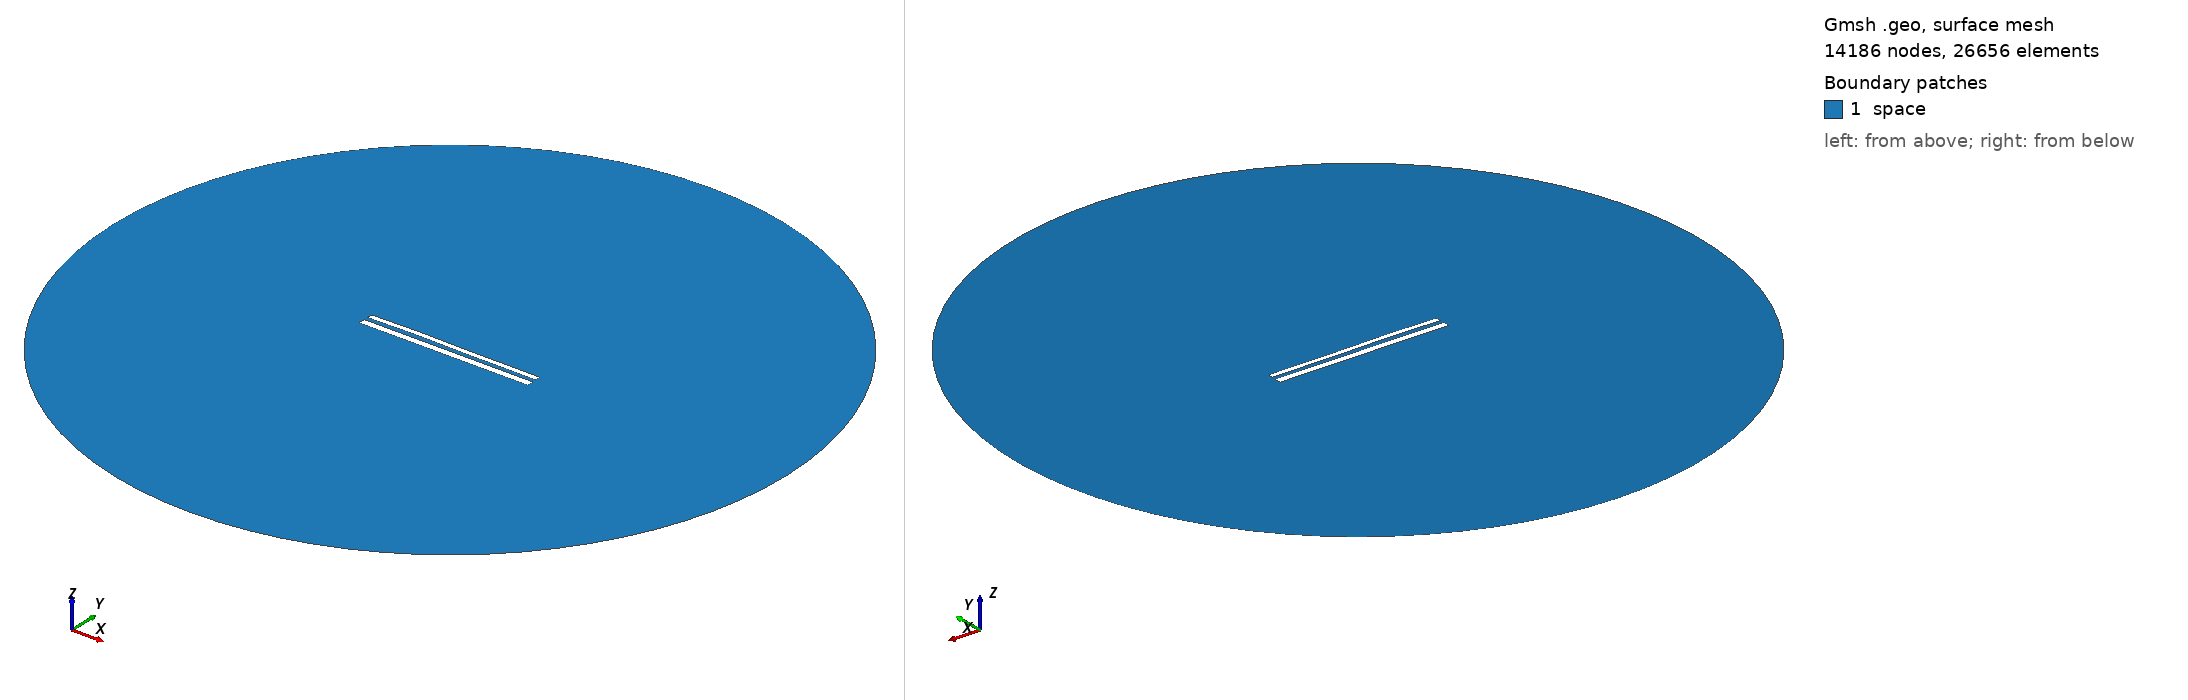

Gmsh geometry script, surface-meshed: 14186 nodes, 26656 surface elements. Boundary patches (legend numbers): 1 space. Left view from above one corner, right view from below the opposite corner. Legend entries are the model's physical surfaces. The drawing asked Gmsh for element sizes between 1% and 20% of the model's largest extent; the script's own settings can give other sizes.

=== 11624.geo (drawn) ===
//---------------------------------------
// Geometry kernel
//---------------------------------------

SetFactory("OpenCASCADE");



//---------------------------------------
// Parameters of the geometry
//---------------------------------------

// Overetch of the upper plate
overetch = 0.375;

// Distance between the plates
distance = 2.25;

// Discretization over the x axis (for the deformation)
nx = 50; 

// Length of the plate
L = 100 - overetch; 

// Number of modes
n = 4; 

// 1st mode coefficient
coeff(1) = 0.0;
beta(1) = 0.596864 * 3.1415926535 / L;

// 2nd mode coefficient
coeff(2) = 0.15;
beta(2) = 1.49418 * 3.1415926535 / L;

// 3rd mode coefficient
coeff(3) = 0.15;
beta(3) = 2.50025 * 3.1415926535 / L;

// 4th mode coefficient
coeff(4) = 0.07499999999999998;
beta(4) = 3.49999 * 3.1415926535 / L;



//---------------------------------------
// Upper plate (deformed rectangle)
//---------------------------------------

// Coordiantes of the upper plate
xmin = -50;
xmax = 50 - overetch;

// Height of the upper plate
yheight = 4 - 2 * overetch;

// Indexes of the points
UpperID[] = {};
LowerID[] = {};
LeftID[] = {};
RightID[] = {};

// Point index
p = 1;

// Horizontal edges
For i In {1:nx}
    x = xmin + (i-1)*(xmax - xmin)/(nx-1);

    y_bottom = distance / 2 + overetch;
    For j In {1:n}
        C = (Cosh(beta(j)*L) + Cos(beta(j)*L)) / (Sinh(beta(j)*L) + Sin(beta(j)*L));
        y_bottom  = y_bottom + coeff(j) * (Cosh(beta(j)*(x+50)) - Cos(beta(j)*(x+50)) - C * (Sinh(beta(j)*(x+50)) - Sin(beta(j)*(x+50))));
    EndFor

    y_top = y_bottom + yheight;

    Point(p) = {x, y_top, 0, 1.0};
    UpperID[i] = p;
    p = p + 1;

    Point(p) = {x, y_bottom, 0, 1.0};
    LowerID[i] = p;
    p = p + 1;
EndFor

// Create point lists
UpperPts[] = {}; LowerPts[] = {};
For i In {1:nx}
  UpperPts[] += {UpperID[i]};
  LowerPts[] += {LowerID[i]};
EndFor

// Build splines
Spline(1) = {UpperPts[]};
Spline(2) = {LowerPts[]};
Line(3) = {LowerPts[nx-1], UpperPts[nx-1]};
Line(4) = {LowerPts[0], UpperPts[0]};

// Build the plane surface
Curve Loop(1) = {2, 3, -1, -4};
Plane Surface(1) = {1};



//---------------------------------------
// Lower plate (rectangle)
//---------------------------------------

// Vertices
Point(1001) = {-50, -1, 0, 1.0};
Point(1002) = { 50, -1, 0, 1.0};
Point(1003) = { 50,  -5, 0, 1.0};
Point(1004) = {-50,  -5, 0, 1.0};

// Edges
Line(5) = {1001, 1002};
Line(6) = {1002, 1003};
Line(7) = {1003, 1004};
Line(8) = {1004, 1001};

// Plane surface
Line Loop(2) = {5, 6, 7, 8};
Plane Surface(2) = {2}; 



//---------------------------------------
// Outer (fictious) boundary
//---------------------------------------

// Points
Point(1005) = {0, 0, 0};       // Center
Point(1006) = {200, 0, 0};     // Start point
Point(1007) = {0, 200, 0};     // 90 degrees
Point(1008) = {-200, 0, 0};    // 180 degrees
Point(1009) = {0, -200, 0};    // 270 degrees

// Circle arcs (each needs start, center, end)
Circle(9) = {1006, 1005, 1007};
Circle(10) = {1007, 1005, 1008};
Circle(11) = {1008, 1005, 1009};
Circle(12) = {1009, 1005, 1006};

// Plane surface for the entire domain
Curve Loop(3) = {9, 10, 11, 12};
Surface(3) = {3};

// Subtract the plates from the whole domain to obtain the actual domain where we want to solve the equations
BooleanDifference{ Surface{3}; Delete; }{ Surface{1}; Surface{2}; Delete; }




//---------------------------------------
// Transfinite Lines/Curves
//---------------------------------------

// Set the number of points on the boundaries
r = 7;

// Plates
Transfinite Curve {1, 2} = 50*r Using Progression 1;
Transfinite Curve {3, 4} = 2*r Using Progression 1;
Transfinite Line {5, 7} = 50*r Using Progression 1;
Transfinite Line {6, 8} = 2*r Using Progression 1;

// Outer boundary
Transfinite Line {9, 10, 11, 12} = 20 Using Progression 1;



//---------------------------------------
// Physical groups
//---------------------------------------                

// Physical curves (boundaries)
Physical Line("force_segment", 10) = {2};
Physical Line("upper_plate", 11) = {1, 3, 4};
Physical Line("lower_plate", 12) = {5, 6, 7, 8};
Physical Line("boundary", 20) = {9, 10, 11, 12};

// Physical Surfaces
Physical Surface("space", 30) = {3};



//---------------------------------------
// 6. Generate the Mesh
//---------------------------------------

// 2D mesh generation
Mesh 2;
